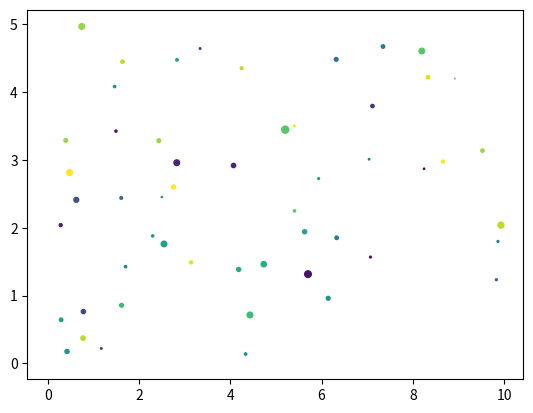

The script that saved this image:
# An example of a scatter plot
import matplotlib.pyplot as plt
import numpy as np

x1 = np.random.uniform(0.0, 10.0, 100)
x2 = np.random.uniform(0.0, 5.0, 100)
x3 = np.random.randint(0.0, 20, 100)
x4 = np.random.normal(0.0, 10.0, 100)

plt.scatter(x1, x2, c = x3, s = x4)

plt.show()